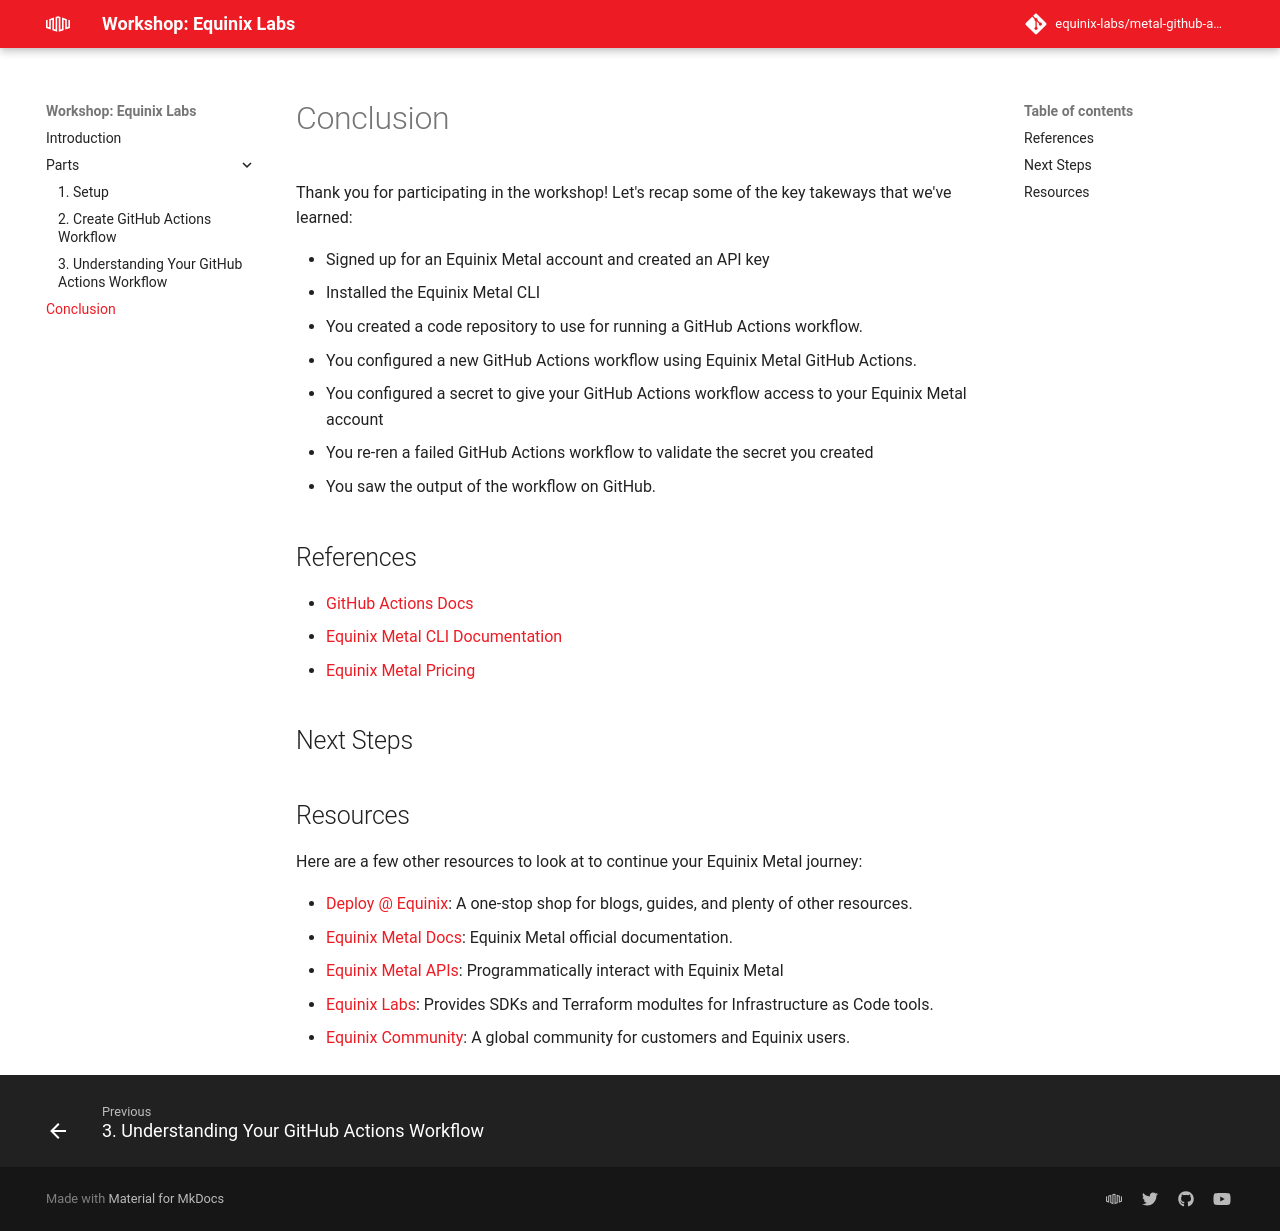

repository: equinix-labs/metal-github-actions-workshop · page: parts/conclusion/index.html · generator: mkdocs

<!-- See https://squidfunk.github.io/mkdocs-material/reference/ -->
# Conclusion

Thank you for participating in the workshop! Let's recap some of the key takeways that we've learned:

- Signed up for an Equinix Metal account and created an API key
- Installed the Equinix Metal CLI
- You created a code repository to use for running a GitHub Actions workflow.
- You configured a new GitHub Actions workflow using Equinix Metal GitHub Actions.
- You configured a secret to give your GitHub Actions workflow access to your Equinix Metal account
- You re-ren a failed GitHub Actions workflow to validate the secret you created
- You saw the output of the workflow on GitHub.

## References

- [GitHub Actions Docs](https://docs.github.com/en/actions)
- [Equinix Metal CLI Documentation](https://deploy.equinix.com/developers/docs/metal/libraries/cli/)
- [Equinix Metal Pricing](https://deploy.equinix.com/metal/pricing/)

## Next Steps

## Resources

Here are a few other resources to look at to continue your Equinix Metal journey:

- [Deploy @ Equinix](https://deploy.equinix.com): A one-stop shop for blogs, guides, and plenty of other resources.
- [Equinix Metal Docs](https://deploy.equinix.com/developers/docs/metal): Equinix Metal official documentation.
- [Equinix Metal APIs](https://deploy.equinix.com/developers/api/metal): Programmatically interact with Equinix Metal
- [Equinix Labs](https://github.com/equinix-labs): Provides SDKs and Terraform modultes for Infrastructure as Code tools.
- [Equinix Community](https://community.equinix.com): A global community for customers and Equinix users.
